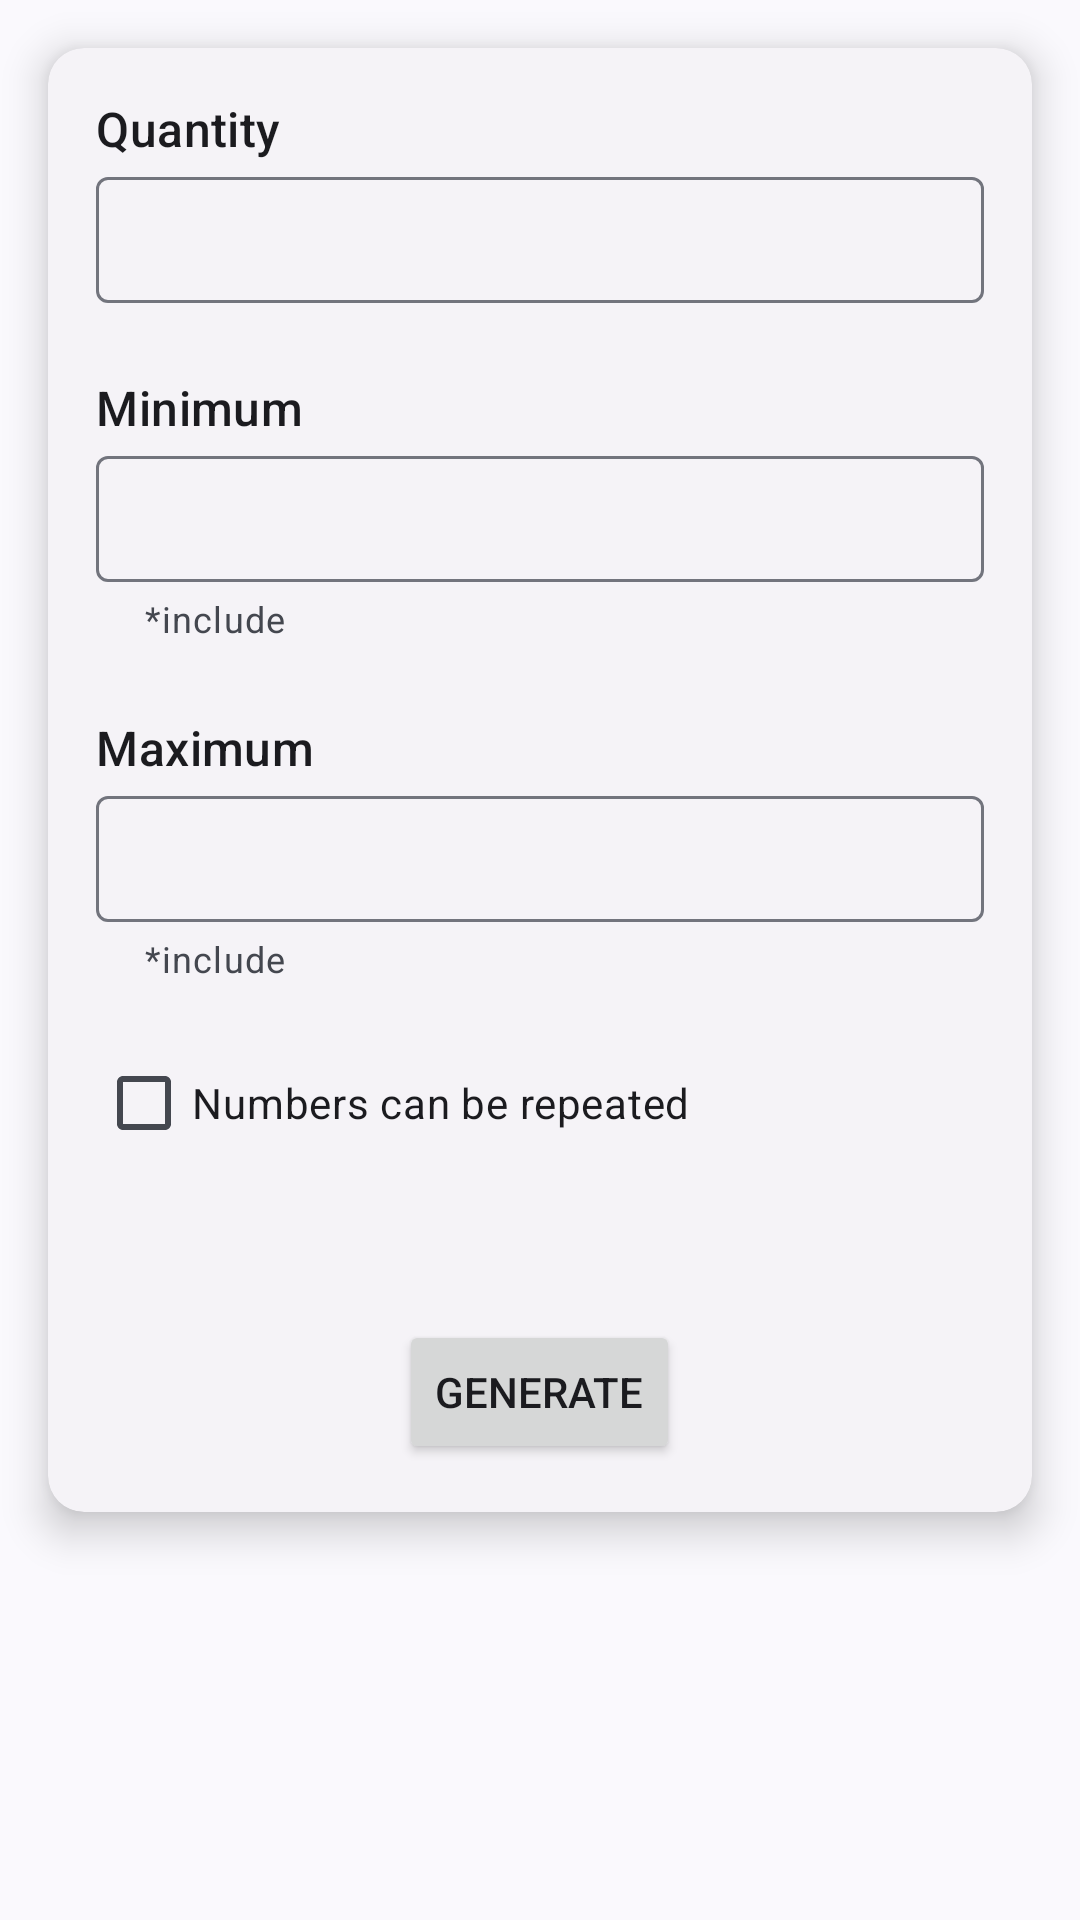

Here is an Android app screen rendered from its layout file. Give the layout XML and the strings, colors and styles it references.
<!-- AndroidManifest.xml: application theme AppTheme -->
<!-- res/layout/fragment_generator.xml -->
<?xml version="1.0" encoding="utf-8"?>
<androidx.core.widget.NestedScrollView xmlns:android="http://schemas.android.com/apk/res/android"
    xmlns:app="http://schemas.android.com/apk/res-auto"
    xmlns:tools="http://schemas.android.com/tools"
    android:layout_width="match_parent"
    android:layout_height="match_parent"
    android:orientation="vertical"
    tools:context=".main.toolbox.functions.random.GeneratorFragment">

    <com.google.android.material.card.MaterialCardView
        style="@style/Widget.Material3.CardView.Elevated"
        android:layout_width="match_parent"
        android:layout_height="wrap_content"
        android:layout_margin="16dp"
        app:cardElevation="8dp">

        <LinearLayout
            android:layout_width="match_parent"
            android:layout_height="wrap_content"
            android:animateLayoutChanges="true"
            android:orientation="vertical"
            android:padding="16dp">

            <TextView
                android:layout_width="wrap_content"
                android:layout_height="wrap_content"
                android:text="@string/count"
                android:textAppearance="@style/TextAppearance.Material3.TitleMedium" />

            <com.google.android.material.textfield.TextInputLayout
                android:layout_width="match_parent"
                android:layout_height="wrap_content"
                android:layout_marginBottom="16dp"
                android:padding="0dp"
                app:endIconMode="clear_text">

                <com.google.android.material.textfield.TextInputEditText
                    android:id="@+id/countEditText"
                    android:layout_width="match_parent"
                    android:layout_height="42dp"
                    android:importantForAutofill="no"
                    android:inputType="number"
                    android:maxLength="3"
                    android:maxLines="1"
                    android:padding="0dp" />
            </com.google.android.material.textfield.TextInputLayout>

            <TextView
                android:layout_width="wrap_content"
                android:layout_height="wrap_content"
                android:layout_marginTop="8dp"
                android:text="@string/minValue"
                android:textAppearance="@style/TextAppearance.Material3.TitleMedium" />

            <com.google.android.material.textfield.TextInputLayout
                android:layout_width="match_parent"
                android:layout_height="wrap_content"
                android:layout_marginBottom="16dp"
                android:padding="0dp"
                app:helperTextEnabled="true"
                app:helperText="@string/helper_include"
                app:endIconMode="clear_text">

                <com.google.android.material.textfield.TextInputEditText
                    android:id="@+id/minValueEditText"
                    android:layout_width="match_parent"
                    android:layout_height="42dp"
                    android:importantForAutofill="no"
                    android:inputType="number"
                    android:maxLength="9"
                    android:maxLines="1"
                    android:padding="0dp" />
            </com.google.android.material.textfield.TextInputLayout>

            <TextView
                android:layout_width="wrap_content"
                android:layout_height="wrap_content"
                android:layout_marginTop="8dp"
                android:text="@string/maxValue"
                android:textAppearance="@style/TextAppearance.Material3.TitleMedium" />

            <com.google.android.material.textfield.TextInputLayout
                android:layout_width="match_parent"
                android:layout_height="wrap_content"
                android:layout_marginBottom="16dp"
                android:padding="0dp"
                app:helperTextEnabled="true"
                app:helperText="@string/helper_include"
                app:endIconMode="clear_text">

                <com.google.android.material.textfield.TextInputEditText
                    android:id="@+id/maxValueEditText"
                    android:layout_width="match_parent"
                    android:layout_height="42dp"
                    android:importantForAutofill="no"
                    android:inputType="number"
                    android:maxLength="9"
                    android:maxLines="1"
                    android:padding="0dp" />
            </com.google.android.material.textfield.TextInputLayout>

            <com.google.android.material.checkbox.MaterialCheckBox
                android:id="@+id/checkbox"
                android:layout_width="wrap_content"
                android:layout_height="wrap_content"
                android:checked="false"
                android:padding="0dp"
                android:text="@string/repeat" />

            <TextView
                android:id="@+id/randomNumber"
                android:layout_width="match_parent"
                android:layout_height="wrap_content"
                android:layout_marginBottom="16dp"
                android:gravity="center"
                android:textSize="24sp"
                android:visibility="gone" />

            <TextView
                android:id="@+id/randomNumberTextView"
                android:layout_width="match_parent"
                android:layout_height="wrap_content"
                android:layout_marginBottom="16dp"
                android:gravity="center"
                android:textAlignment="gravity"
                android:textSize="24sp" />

            <Button
                android:id="@+id/generateButton"
                android:layout_width="wrap_content"
                android:layout_height="wrap_content"
                android:layout_gravity="center_horizontal"
                android:text="@string/generate" />
        </LinearLayout>
    </com.google.android.material.card.MaterialCardView>

</androidx.core.widget.NestedScrollView>
<!-- resources referenced by this layout -->
<resources>
  <string name="count">Quantity</string>
  <string name="generate">Generate</string>
  <string name="helper_include">*include</string>
  <string name="maxValue">Maximum</string>
  <string name="minValue">Minimum</string>
  <string name="repeat">Numbers can be repeated</string>
  <style name="AppTheme" parent="Theme.Material3.DynamicColors.DayNight">
          <item name="android:windowSplashScreenBackground" tools:targetApi="s">@color/background
          </item>
          <item name="android:windowContentTransitions">true</item>
          <item name="android:hardwareAccelerated">true</item>
          <item name="drawerArrowStyle">@style/DrawerArrow</item>
          <item name="actionOverflowMenuStyle">@style/MyActionMenuOverflow</item>
      </style>
  <color name="background">#FEFEFE</color>
  <style name="DrawerArrow" parent="Widget.AppCompat.DrawerArrowToggle">
          <item name="spinBars">true</item>
          <item name="color">?colorOnSurface</item>
      </style>
  <style name="MyActionMenuOverflow" parent="Widget.Material3.PopupMenu">
          <item name="android:popupBackground">@drawable/popmenu_background</item>
      </style>
  <!-- drawable popmenu_background (drawable) -->
  <?xml version="1.0" encoding="utf-8"?>
  <shape xmlns:android="http://schemas.android.com/apk/res/android">
      <solid android:color="?colorSecondaryContainer" />
      <corners
          android:radius="16dp" />
      <padding
          android:bottom="8dp"
          android:left="5dp"
          android:right="0dp"
          android:top="8dp" />
  </shape>
</resources>
